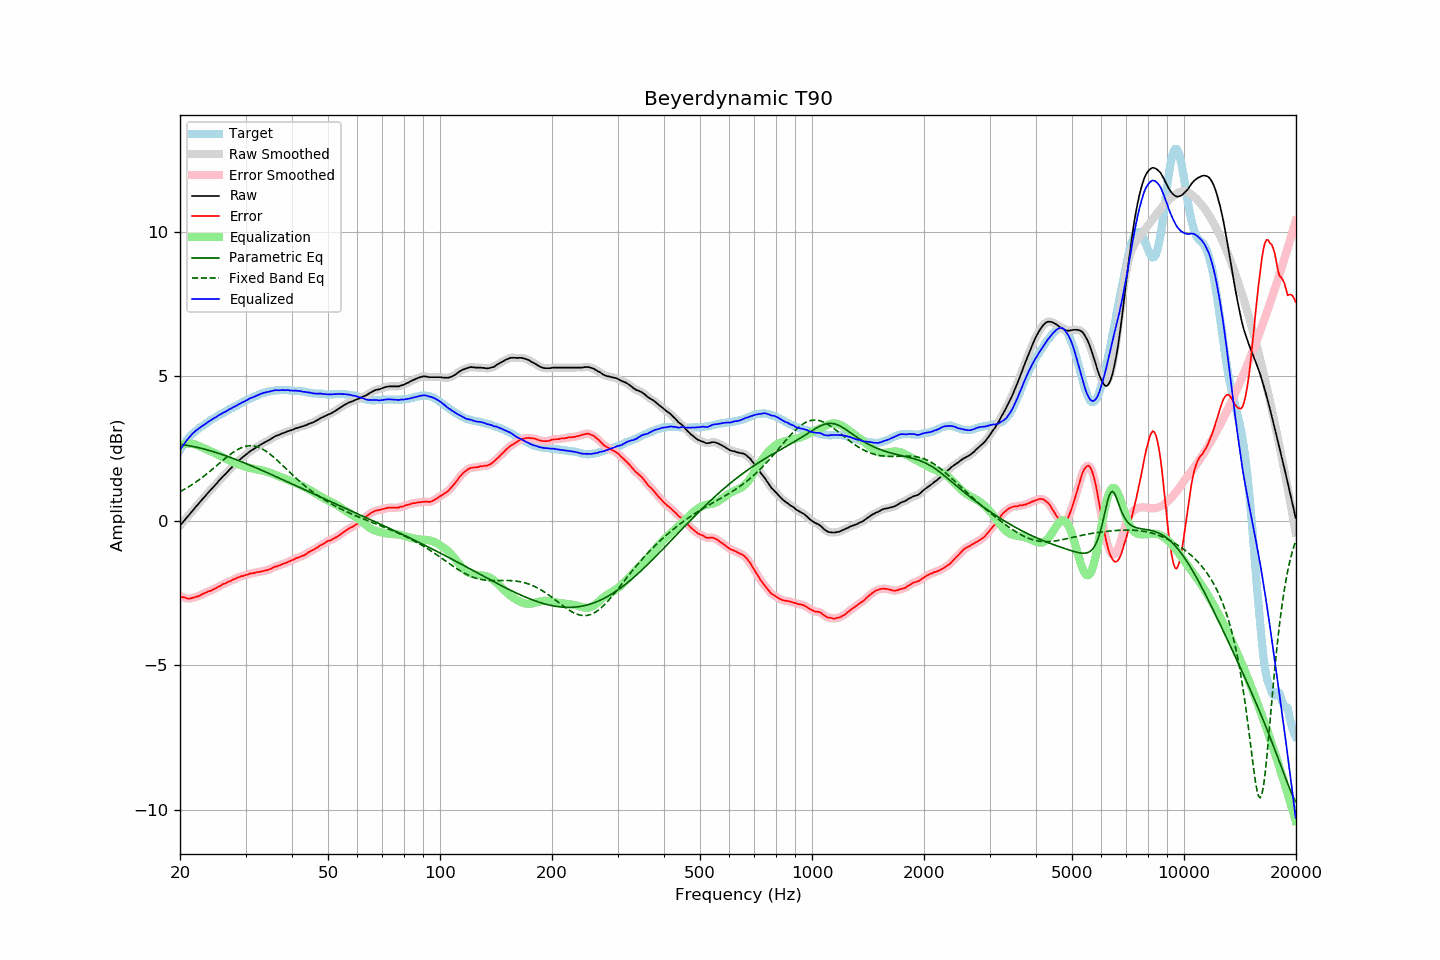

The file beside this chart, header and first rows:
frequency, raw, error, smoothed, error_smoothed, equalization, parametric_eq, fixed_band_eq, equalized_raw, equalized_smoothed, target
20.00, -0.16, -2.61, -0.16, -2.61, 2.61, 2.65, 1.01, 2.45, 2.45, 2.45
20.20, -0.09, -2.63, -0.10, -2.63, 2.63, 2.64, 1.04, 2.54, 2.54, 2.54
20.40, -0.03, -2.65, -0.03, -2.65, 2.65, 2.64, 1.07, 2.62, 2.62, 2.62
20.61, 0.03, -2.65, 0.03, -2.66, 2.66, 2.63, 1.10, 2.70, 2.70, 2.69
20.81, 0.10, -2.68, 0.10, -2.68, 2.67, 2.62, 1.14, 2.77, 2.77, 2.78
21.02, 0.17, -2.69, 0.16, -2.69, 2.68, 2.61, 1.17, 2.84, 2.84, 2.86
21.23, 0.23, -2.69, 0.23, -2.69, 2.68, 2.60, 1.20, 2.91, 2.91, 2.92
21.44, 0.30, -2.68, 0.30, -2.68, 2.68, 2.59, 1.24, 2.97, 2.97, 2.98
21.66, 0.37, -2.66, 0.36, -2.66, 2.67, 2.58, 1.27, 3.03, 3.03, 3.02
21.87, 0.43, -2.65, 0.43, -2.65, 2.65, 2.57, 1.31, 3.08, 3.08, 3.08
22.09, 0.50, -2.63, 0.49, -2.63, 2.63, 2.55, 1.35, 3.13, 3.13, 3.13
22.31, 0.56, -2.62, 0.56, -2.61, 2.61, 2.54, 1.39, 3.17, 3.17, 3.18
22.54, 0.63, -2.59, 0.62, -2.59, 2.59, 2.53, 1.43, 3.21, 3.21, 3.21
22.76, 0.69, -2.57, 0.69, -2.56, 2.56, 2.51, 1.47, 3.25, 3.25, 3.25
22.99, 0.76, -2.53, 0.75, -2.53, 2.54, 2.50, 1.51, 3.29, 3.29, 3.28
23.22, 0.82, -2.51, 0.82, -2.51, 2.51, 2.49, 1.55, 3.33, 3.33, 3.32
23.45, 0.88, -2.49, 0.88, -2.48, 2.49, 2.47, 1.60, 3.37, 3.37, 3.36
23.69, 0.95, -2.46, 0.94, -2.46, 2.46, 2.46, 1.64, 3.41, 3.41, 3.40
23.92, 1.01, -2.44, 1.01, -2.44, 2.44, 2.44, 1.69, 3.45, 3.45, 3.44
24.16, 1.07, -2.43, 1.07, -2.42, 2.41, 2.42, 1.73, 3.48, 3.48, 3.49
24.40, 1.13, -2.39, 1.13, -2.39, 2.39, 2.41, 1.78, 3.52, 3.52, 3.52
24.65, 1.19, -2.36, 1.19, -2.37, 2.36, 2.39, 1.83, 3.55, 3.55, 3.55
24.89, 1.25, -2.33, 1.25, -2.34, 2.34, 2.37, 1.87, 3.58, 3.58, 3.58
25.14, 1.31, -2.31, 1.31, -2.31, 2.31, 2.36, 1.92, 3.61, 3.62, 3.62
25.39, 1.38, -2.27, 1.37, -2.28, 2.28, 2.34, 1.97, 3.66, 3.65, 3.65
25.65, 1.44, -2.25, 1.44, -2.25, 2.25, 2.32, 2.02, 3.68, 3.69, 3.69
25.91, 1.50, -2.21, 1.50, -2.22, 2.22, 2.30, 2.06, 3.71, 3.72, 3.71
26.16, 1.56, -2.18, 1.55, -2.19, 2.19, 2.28, 2.11, 3.75, 3.74, 3.74
26.43, 1.61, -2.17, 1.61, -2.16, 2.16, 2.26, 2.16, 3.77, 3.77, 3.78
26.69, 1.67, -2.14, 1.67, -2.14, 2.14, 2.24, 2.20, 3.80, 3.81, 3.81
26.96, 1.73, -2.11, 1.72, -2.12, 2.11, 2.22, 2.25, 3.84, 3.84, 3.84
27.23, 1.79, -2.09, 1.78, -2.09, 2.09, 2.20, 2.29, 3.87, 3.87, 3.87
27.50, 1.84, -2.07, 1.84, -2.06, 2.06, 2.18, 2.33, 3.90, 3.90, 3.90
27.77, 1.90, -2.03, 1.89, -2.04, 2.04, 2.16, 2.37, 3.93, 3.93, 3.92
28.05, 1.95, -2.02, 1.95, -2.01, 2.01, 2.14, 2.41, 3.96, 3.96, 3.96
28.33, 2.00, -1.99, 2.00, -1.98, 1.99, 2.12, 2.44, 3.98, 3.99, 3.98
28.62, 2.06, -1.96, 2.05, -1.96, 1.96, 2.10, 2.48, 4.02, 4.02, 4.01
28.90, 2.11, -1.94, 2.11, -1.94, 1.94, 2.08, 2.50, 4.05, 4.05, 4.05
29.19, 2.16, -1.91, 2.16, -1.92, 1.92, 2.05, 2.53, 4.08, 4.08, 4.07
29.48, 2.21, -1.91, 2.20, -1.91, 1.90, 2.03, 2.55, 4.11, 4.11, 4.12
29.78, 2.25, -1.89, 2.25, -1.89, 1.89, 2.01, 2.57, 4.13, 4.14, 4.14
30.08, 2.30, -1.87, 2.29, -1.88, 1.87, 1.99, 2.58, 4.17, 4.16, 4.17
30.38, 2.34, -1.86, 2.34, -1.85, 1.86, 1.96, 2.59, 4.19, 4.19, 4.20
30.68, 2.39, -1.84, 2.38, -1.84, 1.84, 1.94, 2.60, 4.23, 4.22, 4.22
30.99, 2.43, -1.82, 2.42, -1.82, 1.83, 1.92, 2.60, 4.25, 4.25, 4.24
31.30, 2.46, -1.82, 2.46, -1.81, 1.81, 1.89, 2.60, 4.27, 4.27, 4.27
31.61, 2.50, -1.80, 2.49, -1.80, 1.80, 1.87, 2.59, 4.30, 4.30, 4.30
31.93, 2.53, -1.79, 2.53, -1.79, 1.79, 1.85, 2.58, 4.32, 4.32, 4.32
32.24, 2.57, -1.77, 2.56, -1.78, 1.78, 1.82, 2.57, 4.35, 4.34, 4.34
32.57, 2.60, -1.77, 2.60, -1.77, 1.77, 1.80, 2.55, 4.36, 4.37, 4.37
32.89, 2.64, -1.76, 2.63, -1.76, 1.76, 1.77, 2.52, 4.40, 4.39, 4.40
33.22, 2.67, -1.75, 2.67, -1.75, 1.75, 1.75, 2.50, 4.41, 4.41, 4.41
33.55, 2.70, -1.74, 2.70, -1.73, 1.73, 1.72, 2.46, 4.43, 4.43, 4.43
33.89, 2.73, -1.71, 2.73, -1.72, 1.72, 1.70, 2.43, 4.45, 4.45, 4.44
34.23, 2.76, -1.71, 2.76, -1.71, 1.70, 1.67, 2.39, 4.46, 4.46, 4.47
34.57, 2.79, -1.69, 2.79, -1.69, 1.68, 1.65, 2.35, 4.47, 4.47, 4.48
34.92, 2.82, -1.67, 2.82, -1.67, 1.66, 1.62, 2.31, 4.48, 4.48, 4.49
35.27, 2.86, -1.65, 2.85, -1.64, 1.64, 1.60, 2.27, 4.50, 4.50, 4.50
35.62, 2.89, -1.62, 2.89, -1.62, 1.62, 1.57, 2.22, 4.51, 4.51, 4.50
35.97, 2.93, -1.58, 2.92, -1.59, 1.60, 1.55, 2.17, 4.53, 4.52, 4.51
... 635 more rows
